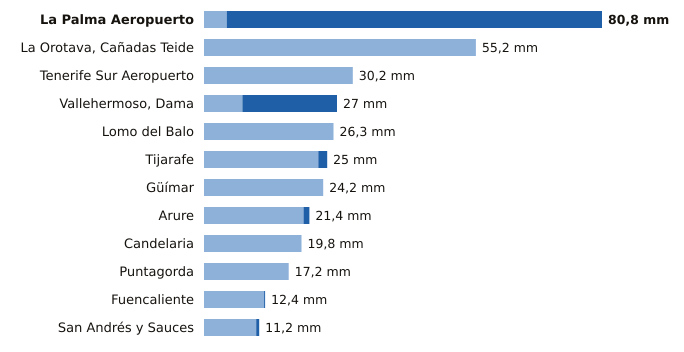

The table this chart was drawn from, first rows:
estacion, provincia, indicativo, mm_6_dias_anteriores, mm_hoy, mm_7_dias, horas_de_hoy
La Palma Aeropuerto, Santa Cruz de Tenerife, C139E, 4.6, 76.2, 80.8, 5
La Orotava, Cañadas Teide, Santa Cruz de Tenerife, C406G, 55.2, 0.0, 55.2, 6
Tenerife Sur Aeropuerto, Santa Cruz de Tenerife, C429I, 30.2, 0.0, 30.2, 6
Vallehermoso, Dama, Santa Cruz de Tenerife, C319W, 7.8, 19.2, 27.0, 5
Lomo del Balo, Santa Cruz de Tenerife, C419L, 26.3, 0.0, 26.3, 6
Tijarafe, Santa Cruz de Tenerife, C117Z, 23.2, 1.8, 25.0, 6
Güímar, Santa Cruz de Tenerife, C439J, 24.2, 0.0, 24.2, 6
Arure, Santa Cruz de Tenerife, C316I, 20.2, 1.2, 21.4, 4
Candelaria, Santa Cruz de Tenerife, C438N, 19.8, 0.0, 19.8, 6
Puntagorda, Santa Cruz de Tenerife, C117A, 17.2, 0.0, 17.2, 4
Fuencaliente, Santa Cruz de Tenerife, C129V, 12.2, 0.2, 12.4, 6
San Andrés y Sauces, Santa Cruz de Tenerife, C148F, 10.6, 0.6, 11.2, 6
